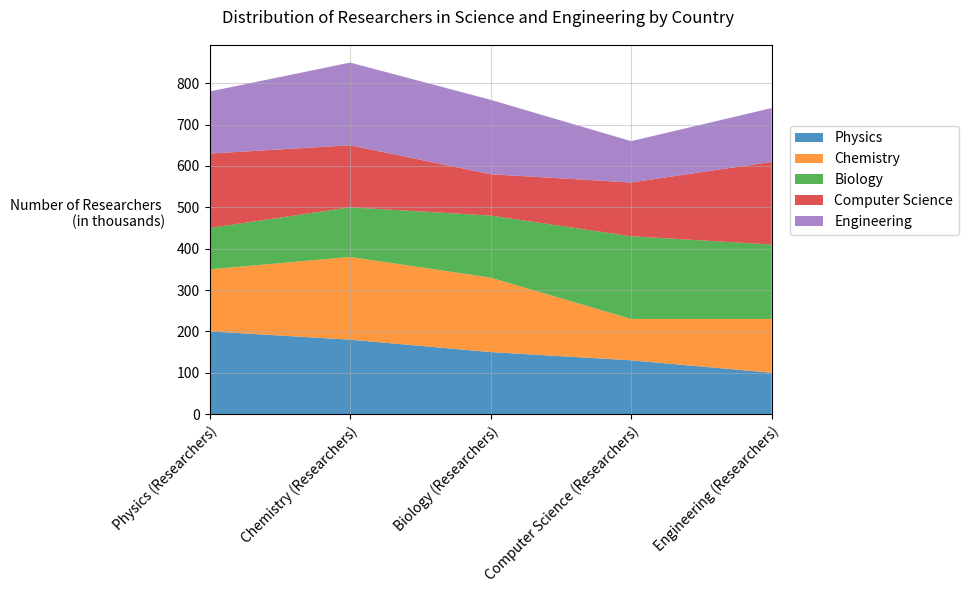

Reproduce this figure in Python. (Note: this script raises an exception after producing the figure.)

import matplotlib.pyplot as plt
import numpy as np
import pandas as pd

# Data
d = {'Category': ['Physics (Researchers)', 'Chemistry (Researchers)', 'Biology (Researchers)', 'Computer Science (Researchers)', 'Engineering (Researchers)'],
     'USA': [200, 180, 150, 130, 100],
     'China': [150, 200, 180, 100, 130],
     'Germany': [100, 120, 150, 200, 180],
     'Japan': [180, 150, 100, 130, 200],
     'South Korea': [150, 200, 180, 100, 130],
     'Russia': [100, 120, 150, 200, 180],
     'India': [180, 150, 100, 130, 200],
     'France': [150, 200, 180, 100, 130],
     'Canada': [100, 120, 150, 200, 180],
     'United Kingdom': [180, 150, 100, 130, 200]}

# Convert data to dataframe
df = pd.DataFrame(data=d)

# Convert first column to string type
df.iloc[:, 0] = df.iloc[:, 0].astype(str)

# Plot the data as an area chart
fig, ax = plt.subplots(figsize=(10, 6))
ax.stackplot(df.iloc[:, 0],
             df.iloc[:, 1],
             df.iloc[:, 2],
             df.iloc[:, 3],
             df.iloc[:, 4],
             df.iloc[:, 5],
             labels=['Physics', 'Chemistry', 'Biology', 'Computer Science', 'Engineering'],
             colors=['#1f77b4', '#ff7f0e', '#2ca02c', '#d62728', '#9467bd'],
             alpha=0.8)

# Set x and y axis ticks and ticklabels
ax.set_xlim(0, len(df.index) - 1)
ax.set_xticks(np.arange(len(df.index)))
ax.set_xticklabels(df.iloc[:, 0], rotation=45, ha='right', rotation_mode='anchor')

# Calculate max total value and set y axis ticks
# max_total_value = df.iloc[:, 1:].sum(axis=1).max()
# max_total_value = np.ceil(max_total_value / 10) * 10
# ax.set_yticks(np.linspace(0, max_total_value, np.random.choice([3, 5, 7, 9, 11]), dtype=np.int32))

# Set y axis label to include legend and unit
ax.set_ylabel('Number of Researchers \n(in thousands)', rotation=0, ha='right')
ax.yaxis.set_label_coords(-0.08, 0.5)

# Set grid lines
ax.grid(True, alpha=0.5)

# Set legend
ax.legend(loc='upper left', bbox_to_anchor=(1.02, 0.8))

# Set title and resize image
fig.suptitle('Distribution of Researchers in Science and Engineering by Country')
fig.tight_layout()

# Save image
fig.savefig('output/final/area_chart/png/20231228-140159_65.png', bbox_inches='tight')

# Clear current image state
plt.clf()
